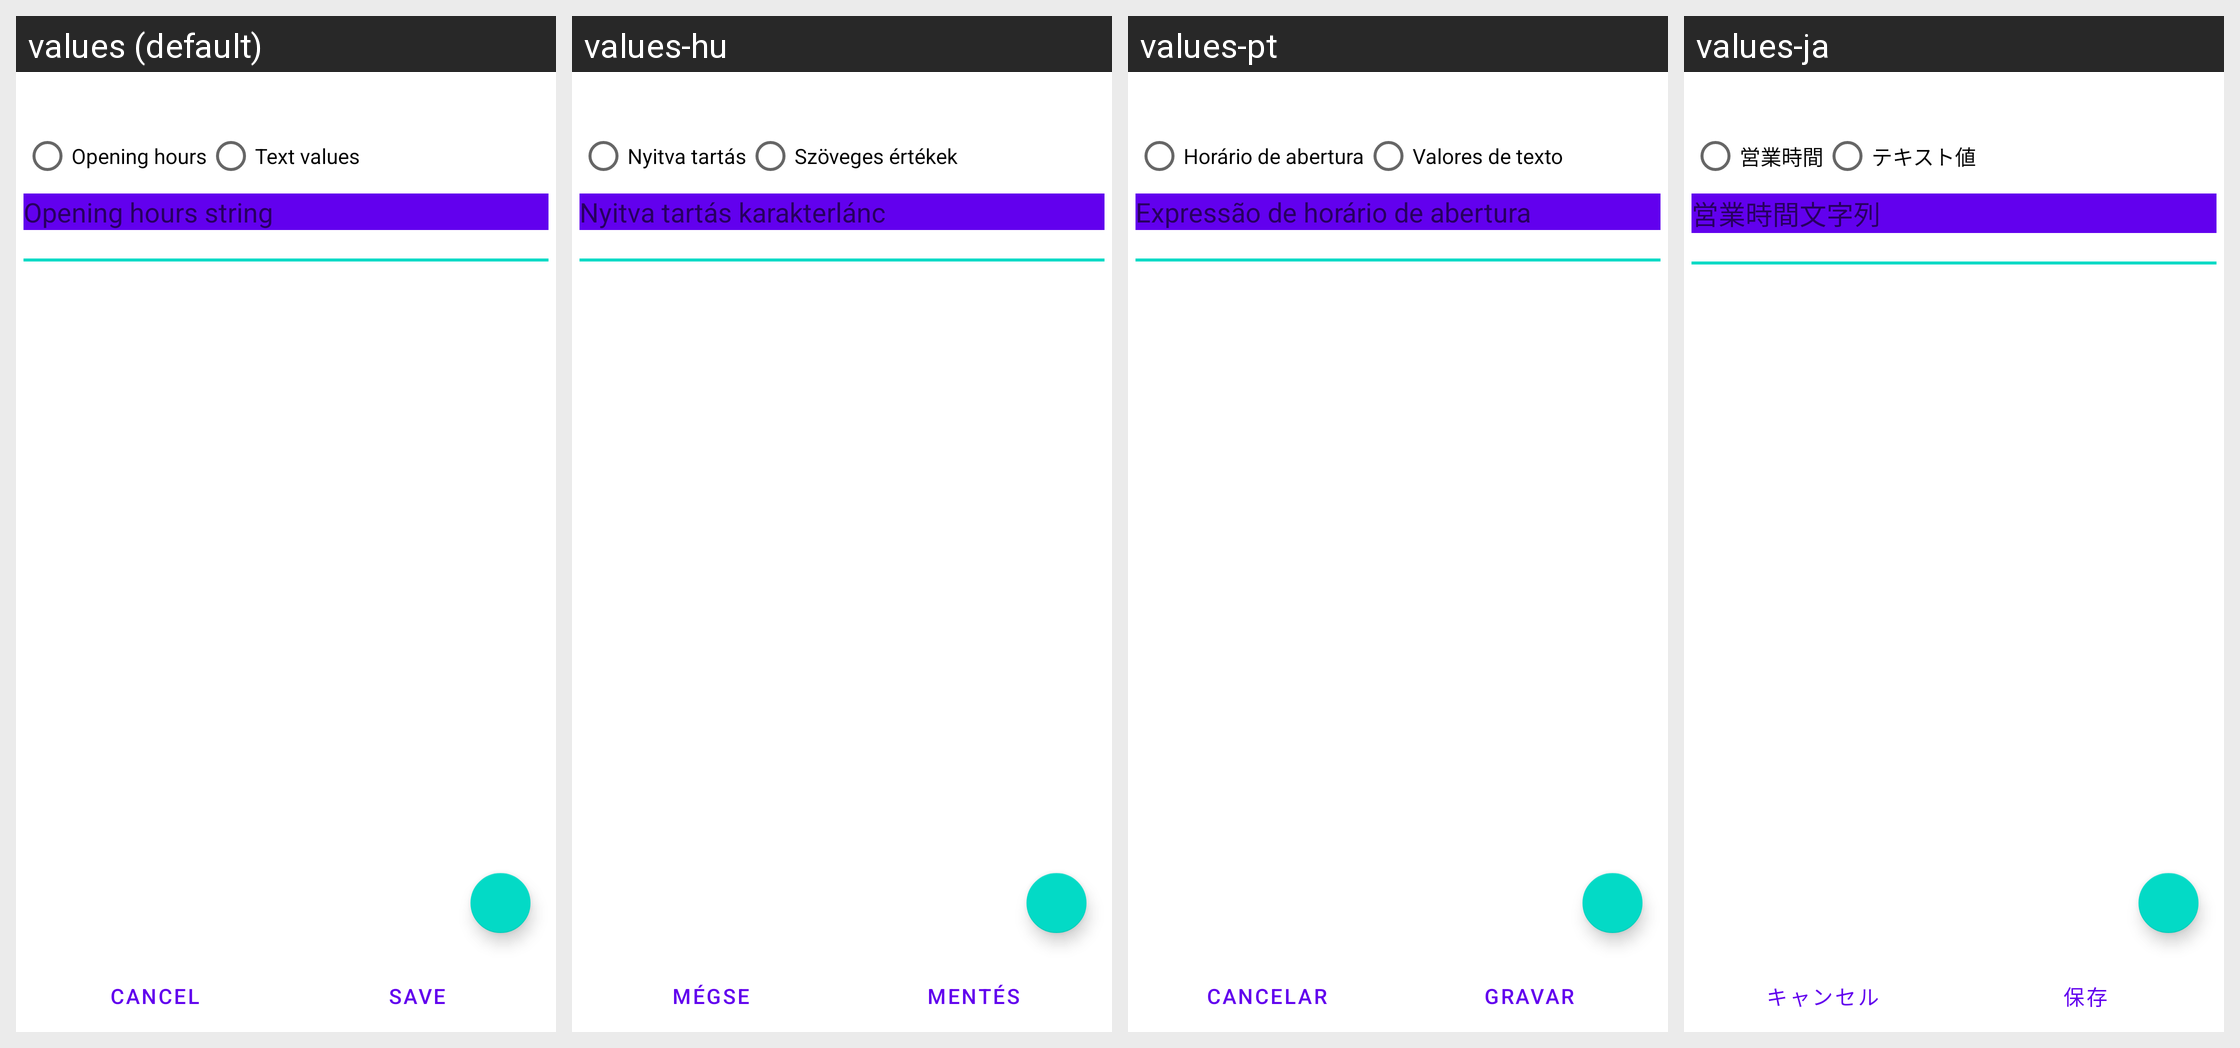

Strings drawn on this Android screen and how each of the app's shown locales translates them:
Android screen res/layout/openinghours.xml rendered under 4 locales, left to right: values (default), values-hu, values-pt, values-ja. Device: Nexus 5 (rendered at 1080×1920; each locale shown at half size, 540×960, under a caption strip naming it); theme Theme.MaterialComponents.DayNight.NoActionBar.
Other locales in the repository, not shown: values-br, values-ca, values-cs-rCZ, values-da, values-de, values-el, values-es, values-eu, values-fa, values-fi, values-fr, values-gl, values-hr, values-is, values-it, values-iw, values-kn, values-ko, values-nb, values-nl, values-no, values-pl, values-pt-rBR, values-ro, values-ru, values-sk, values-sv, values-tr, values-uk, values-vi, values-zh-rTW.
Strings drawn on this screen, with the default value and each locale's value (text and hints the layout hard-codes, and strings that could not be matched under every locale, appear in the picture but are not listed):

opening_hours_key
  values: Opening hours
  values-hu: Nyitva tartás
  values-pt: Horário de abertura
  values-ja: 営業時間

text_values
  values: Text values
  values-hu: Szöveges értékek
  values-pt: Valores de texto
  values-ja: テキスト値

default_hint
  values: Opening hours string
  values-hu: Nyitva tartás karakterlánc
  values-pt: Expressão de horário de abertura
  values-ja: 営業時間文字列

spd_ohf_cancel
  values: Cancel
  values-hu: Mégse
  values-pt: Cancelar
  values-ja: キャンセル

Save
  values: Save
  values-hu: Mentés
  values-pt: Gravar
  values-ja: 保存
